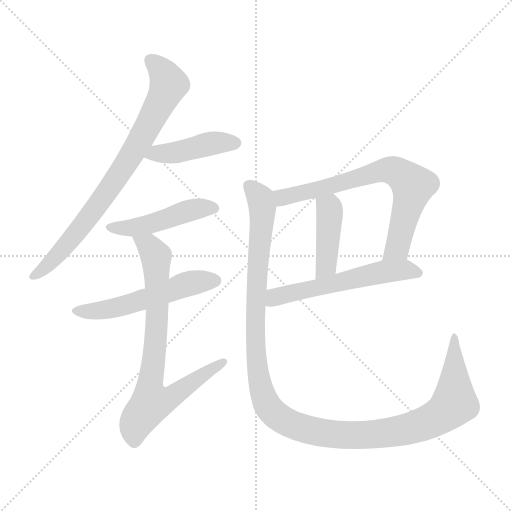
t = 0.00 s
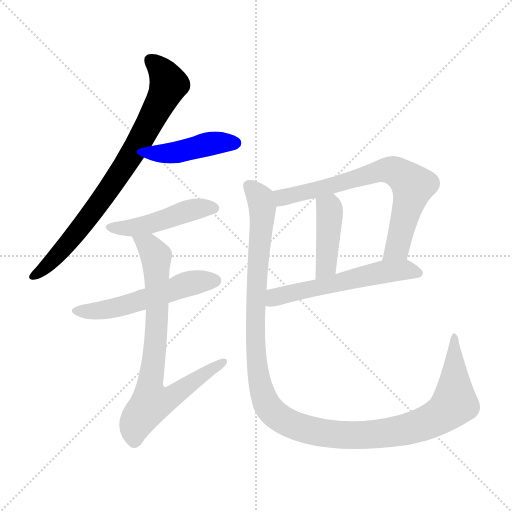
t = 1.42 s
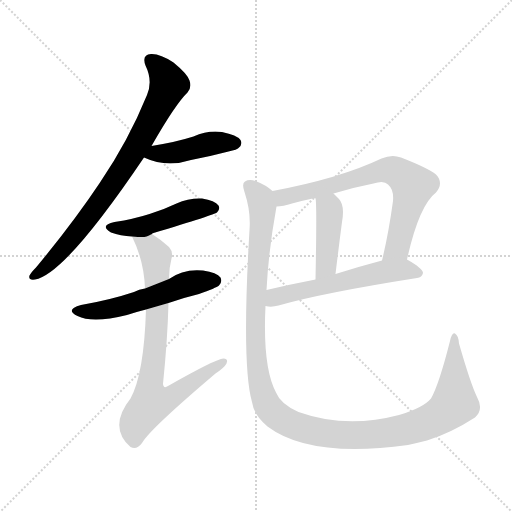
t = 2.83 s
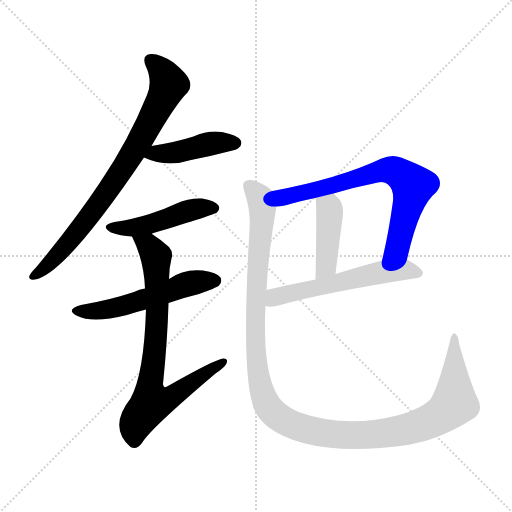
t = 4.25 s
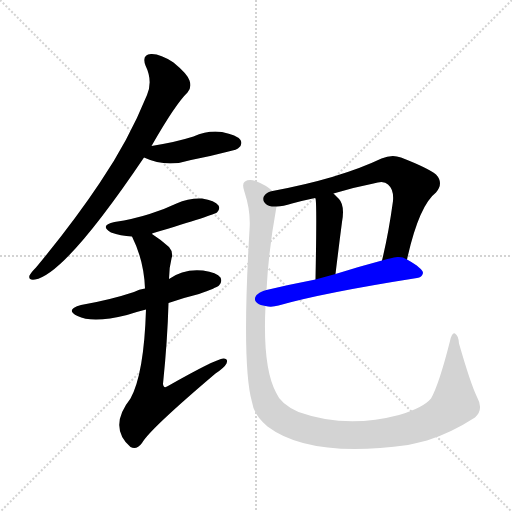
t = 5.66 s
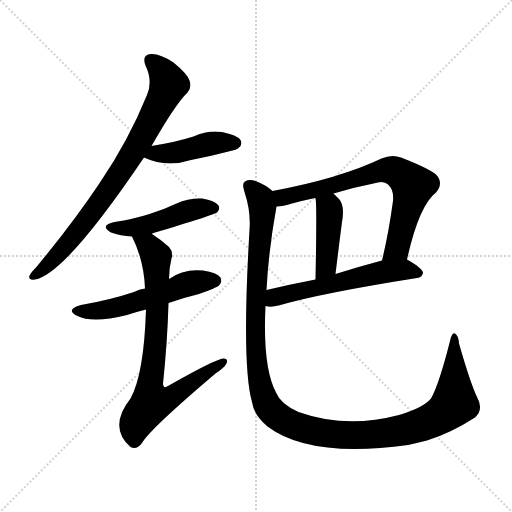
t = 7.08 s

The animated SVG that drew these frames (rendered in a browser with its animation timeline set to each time). Animation: 9 CSS @keyframes rules; one cycle of 7.08 s.

<svg version="1.1" viewBox="0 0 1024 1024" xmlns="http://www.w3.org/2000/svg">
  <g stroke="lightgray" stroke-dasharray="1,1" stroke-width="1" transform="scale(4, 4)">
    <line x1="0" y1="0" x2="256" y2="256"></line>
    <line x1="256" y1="0" x2="0" y2="256"></line>
    <line x1="128" y1="0" x2="128" y2="256"></line>
    <line x1="0" y1="128" x2="256" y2="128"></line>
  </g>
<g transform="scale(1, -1) translate(0, -900)">
   <style type="text/css">
    @keyframes keyframes0 {
      from {
       stroke: blue;
       stroke-dashoffset: 788;
       stroke-width: 128;
       }
       72% {
       animation-timing-function: step-end;
       stroke: blue;
       stroke-dashoffset: 0;
       stroke-width: 128;
       }
       to {
       stroke: black;
       stroke-width: 1024;
       }
       }
       #make-me-a-hanzi-animation-0 {
         animation: keyframes0 0.891276s both;
         animation-delay: 0.000000s;
         animation-timing-function: linear;
       }
    @keyframes keyframes1 {
      from {
       stroke: blue;
       stroke-dashoffset: 432;
       stroke-width: 128;
       }
       58% {
       animation-timing-function: step-end;
       stroke: blue;
       stroke-dashoffset: 0;
       stroke-width: 128;
       }
       to {
       stroke: black;
       stroke-width: 1024;
       }
       }
       #make-me-a-hanzi-animation-1 {
         animation: keyframes1 0.601562s both;
         animation-delay: 0.891276s;
         animation-timing-function: linear;
       }
    @keyframes keyframes2 {
      from {
       stroke: blue;
       stroke-dashoffset: 466;
       stroke-width: 128;
       }
       60% {
       animation-timing-function: step-end;
       stroke: blue;
       stroke-dashoffset: 0;
       stroke-width: 128;
       }
       to {
       stroke: black;
       stroke-width: 1024;
       }
       }
       #make-me-a-hanzi-animation-2 {
         animation: keyframes2 0.629232s both;
         animation-delay: 1.492839s;
         animation-timing-function: linear;
       }
    @keyframes keyframes3 {
      from {
       stroke: blue;
       stroke-dashoffset: 539;
       stroke-width: 128;
       }
       64% {
       animation-timing-function: step-end;
       stroke: blue;
       stroke-dashoffset: 0;
       stroke-width: 128;
       }
       to {
       stroke: black;
       stroke-width: 1024;
       }
       }
       #make-me-a-hanzi-animation-3 {
         animation: keyframes3 0.688639s both;
         animation-delay: 2.122070s;
         animation-timing-function: linear;
       }
    @keyframes keyframes4 {
      from {
       stroke: blue;
       stroke-dashoffset: 768;
       stroke-width: 128;
       }
       71% {
       animation-timing-function: step-end;
       stroke: blue;
       stroke-dashoffset: 0;
       stroke-width: 128;
       }
       to {
       stroke: black;
       stroke-width: 1024;
       }
       }
       #make-me-a-hanzi-animation-4 {
         animation: keyframes4 0.875000s both;
         animation-delay: 2.810710s;
         animation-timing-function: linear;
       }
    @keyframes keyframes5 {
      from {
       stroke: blue;
       stroke-dashoffset: 707;
       stroke-width: 128;
       }
       70% {
       animation-timing-function: step-end;
       stroke: blue;
       stroke-dashoffset: 0;
       stroke-width: 128;
       }
       to {
       stroke: black;
       stroke-width: 1024;
       }
       }
       #make-me-a-hanzi-animation-5 {
         animation: keyframes5 0.825358s both;
         animation-delay: 3.685710s;
         animation-timing-function: linear;
       }
    @keyframes keyframes6 {
      from {
       stroke: blue;
       stroke-dashoffset: 423;
       stroke-width: 128;
       }
       58% {
       animation-timing-function: step-end;
       stroke: blue;
       stroke-dashoffset: 0;
       stroke-width: 128;
       }
       to {
       stroke: black;
       stroke-width: 1024;
       }
       }
       #make-me-a-hanzi-animation-6 {
         animation: keyframes6 0.594238s both;
         animation-delay: 4.511068s;
         animation-timing-function: linear;
       }
    @keyframes keyframes7 {
      from {
       stroke: blue;
       stroke-dashoffset: 566;
       stroke-width: 128;
       }
       65% {
       animation-timing-function: step-end;
       stroke: blue;
       stroke-dashoffset: 0;
       stroke-width: 128;
       }
       to {
       stroke: black;
       stroke-width: 1024;
       }
       }
       #make-me-a-hanzi-animation-7 {
         animation: keyframes7 0.710612s both;
         animation-delay: 5.105306s;
         animation-timing-function: linear;
       }
    @keyframes keyframes8 {
      from {
       stroke: blue;
       stroke-dashoffset: 1246;
       stroke-width: 128;
       }
       80% {
       animation-timing-function: step-end;
       stroke: blue;
       stroke-dashoffset: 0;
       stroke-width: 128;
       }
       to {
       stroke: black;
       stroke-width: 1024;
       }
       }
       #make-me-a-hanzi-animation-8 {
         animation: keyframes8 1.263997s both;
         animation-delay: 5.815918s;
         animation-timing-function: linear;
       }
</style>
<path d="M 303.0 608.0 Q 351.0 692.0 375.0 715.0 Q 384.0 725.0 379.0 739.0 Q 375.0 752.0 347.0 775.0 Q 320.0 793.0 302.0 792.0 Q 283.0 791.0 291.0 769.0 Q 306.0 738.0 294.0 710.0 Q 257.0 619.0 200.0 535.0 Q 146.0 454.0 72.0 365.0 Q 62.0 355.0 59.0 349.0 Q 56.0 339.0 70.0 341.0 Q 130.0 351.0 288.0 585.0 L 303.0 608.0 Z" fill="lightgray"></path> 
<path d="M 288.0 585.0 Q 333.0 564.0 382.0 580.0 Q 419.0 587.0 457.0 597.0 Q 475.0 601.0 477.0 604.0 Q 486.0 611.0 481.0 620.0 Q 474.0 630.0 444.0 636.0 Q 416.0 640.0 387.0 627.0 Q 368.0 621.0 346.0 616.0 Q 327.0 612.0 303.0 608.0 C 273.0 603.0 261.0 597.0 288.0 585.0 Z" fill="lightgray"></path> 
<path d="M 304.0 432.0 Q 303.0 433.0 307.0 434.0 Q 430.0 471.0 434.0 475.0 Q 441.0 482.0 437.0 489.0 Q 430.0 499.0 404.0 503.0 Q 377.0 504.0 353.0 493.0 Q 328.0 481.0 299.0 472.0 Q 268.0 462.0 229.0 456.0 Q 198.0 449.0 222.0 435.0 Q 241.0 428.0 264.0 427.0 C 290.0 425.0 290.0 425.0 304.0 432.0 Z" fill="lightgray"></path> 
<path d="M 337.0 294.0 Q 365.0 304.0 398.0 312.0 Q 432.0 324.0 438.0 329.0 Q 445.0 336.0 441.0 345.0 Q 434.0 355.0 406.0 359.0 Q 367.0 363.0 338.0 342.0 L 290.0 323.0 Q 278.0 322.0 268.0 316.0 Q 220.0 300.0 162.0 290.0 Q 129.0 281.0 155.0 268.0 Q 185.0 253.0 254.0 270.0 Q 272.0 276.0 292.0 281.0 L 337.0 294.0 Z" fill="lightgray"></path> 
<path d="M 292.0 281.0 Q 288.0 152.0 261.0 103.0 Q 216.0 46.0 261.0 6.0 Q 273.0 -1.0 284.0 14.0 Q 299.0 41.0 431.0 153.0 Q 449.0 165.0 453.0 173.0 Q 457.0 183.0 447.0 183.0 Q 431.0 182.0 336.0 128.0 Q 327.0 122.0 326.0 132.0 Q 335.0 220.0 337.0 294.0 L 338.0 342.0 Q 338.0 364.0 343.0 383.0 Q 347.0 396.0 338.0 406.0 Q 320.0 422.0 304.0 432.0 C 279.0 449.0 252.0 454.0 264.0 427.0 Q 288.0 379.0 290.0 323.0 L 292.0 281.0 Z" fill="lightgray"></path> 
<path d="M 814.0 381.0 Q 838.0 489.0 872.0 515.0 Q 888.0 534.0 872.0 551.0 Q 856.0 564.0 802.0 585.0 Q 784.0 592.0 763.0 583.0 Q 679.0 543.0 545.0 518.0 C 516.0 512.0 523.0 484.0 553.0 487.0 Q 566.0 487.0 584.0 493.0 Q 606.0 499.0 630.0 504.0 L 667.0 513.0 Q 706.0 525.0 747.0 533.0 Q 768.0 540.0 776.0 531.0 Q 788.0 521.0 786.0 498.0 Q 777.0 432.0 764.0 379.0 C 757.0 350.0 807.0 352.0 814.0 381.0 Z" fill="lightgray"></path> 
<path d="M 630.0 504.0 L 631.0 503.0 Q 634.0 494.0 631.0 341.0 C 630.0 311.0 667.0 322.0 671.0 352.0 Q 678.0 410.0 684.0 456.0 Q 690.0 489.0 678.0 502.0 Q 672.0 508.0 667.0 513.0 C 646.0 534.0 622.0 533.0 630.0 504.0 Z" fill="lightgray"></path> 
<path d="M 531.0 288.0 Q 543.0 285.0 557.0 289.0 Q 644.0 314.0 834.0 344.0 Q 844.0 345.0 846.0 354.0 Q 846.0 363.0 814.0 381.0 C 801.0 389.0 793.0 387.0 764.0 379.0 Q 715.0 366.0 671.0 352.0 L 631.0 341.0 Q 579.0 331.0 533.0 320.0 C 504.0 313.0 501.0 292.0 531.0 288.0 Z" fill="lightgray"></path> 
<path d="M 954.0 106.0 Q 941.0 133.0 918.0 213.0 Q 917.0 229.0 910.0 233.0 Q 904.0 236.0 900.0 218.0 Q 878.0 131.0 862.0 103.0 Q 846.0 84.0 798.0 70.0 Q 692.0 42.0 597.0 76.0 Q 561.0 92.0 552.0 115.0 Q 525.0 166.0 531.0 288.0 L 533.0 320.0 Q 537.0 399.0 553.0 487.0 C 557.0 510.0 557.0 510.0 545.0 518.0 Q 532.0 530.0 511.0 538.0 Q 498.0 542.0 490.0 537.0 Q 483.0 533.0 489.0 516.0 Q 502.0 477.0 499.0 440.0 Q 483.0 170.0 504.0 96.0 Q 508.0 69.0 535.0 47.0 Q 620.0 -17.0 816.0 10.0 Q 834.0 14.0 854.0 19.0 Q 902.0 34.0 950.0 65.0 Q 968.0 81.0 954.0 106.0 Z" fill="lightgray"></path> 
      <clipPath id="make-me-a-hanzi-clip-0">
      <path d="M 303.0 608.0 Q 351.0 692.0 375.0 715.0 Q 384.0 725.0 379.0 739.0 Q 375.0 752.0 347.0 775.0 Q 320.0 793.0 302.0 792.0 Q 283.0 791.0 291.0 769.0 Q 306.0 738.0 294.0 710.0 Q 257.0 619.0 200.0 535.0 Q 146.0 454.0 72.0 365.0 Q 62.0 355.0 59.0 349.0 Q 56.0 339.0 70.0 341.0 Q 130.0 351.0 288.0 585.0 L 303.0 608.0 Z" fill="lightgray"></path>
      </clipPath>
      <path clip-path="url(#make-me-a-hanzi-clip-0)" d="M 301.0 778.0 L 326.0 755.0 L 337.0 733.0 L 287.0 629.0 L 235.0 545.0 L 141.0 419.0 L 92.0 367.0 L 67.0 349.0 " fill="none" id="make-me-a-hanzi-animation-0" stroke-dasharray="660 1320" stroke-linecap="round"></path>

      <clipPath id="make-me-a-hanzi-clip-1">
      <path d="M 288.0 585.0 Q 333.0 564.0 382.0 580.0 Q 419.0 587.0 457.0 597.0 Q 475.0 601.0 477.0 604.0 Q 486.0 611.0 481.0 620.0 Q 474.0 630.0 444.0 636.0 Q 416.0 640.0 387.0 627.0 Q 368.0 621.0 346.0 616.0 Q 327.0 612.0 303.0 608.0 C 273.0 603.0 261.0 597.0 288.0 585.0 Z" fill="lightgray"></path>
      </clipPath>
      <path clip-path="url(#make-me-a-hanzi-clip-1)" d="M 298.0 587.0 L 436.0 615.0 L 471.0 614.0 " fill="none" id="make-me-a-hanzi-animation-1" stroke-dasharray="304 608" stroke-linecap="round"></path>

      <clipPath id="make-me-a-hanzi-clip-2">
      <path d="M 304.0 432.0 Q 303.0 433.0 307.0 434.0 Q 430.0 471.0 434.0 475.0 Q 441.0 482.0 437.0 489.0 Q 430.0 499.0 404.0 503.0 Q 377.0 504.0 353.0 493.0 Q 328.0 481.0 299.0 472.0 Q 268.0 462.0 229.0 456.0 Q 198.0 449.0 222.0 435.0 Q 241.0 428.0 264.0 427.0 C 290.0 425.0 290.0 425.0 304.0 432.0 Z" fill="lightgray"></path>
      </clipPath>
      <path clip-path="url(#make-me-a-hanzi-clip-2)" d="M 223.0 446.0 L 282.0 447.0 L 387.0 481.0 L 428.0 484.0 " fill="none" id="make-me-a-hanzi-animation-2" stroke-dasharray="338 676" stroke-linecap="round"></path>

      <clipPath id="make-me-a-hanzi-clip-3">
      <path d="M 337.0 294.0 Q 365.0 304.0 398.0 312.0 Q 432.0 324.0 438.0 329.0 Q 445.0 336.0 441.0 345.0 Q 434.0 355.0 406.0 359.0 Q 367.0 363.0 338.0 342.0 L 290.0 323.0 Q 278.0 322.0 268.0 316.0 Q 220.0 300.0 162.0 290.0 Q 129.0 281.0 155.0 268.0 Q 185.0 253.0 254.0 270.0 Q 272.0 276.0 292.0 281.0 L 337.0 294.0 Z" fill="lightgray"></path>
      </clipPath>
      <path clip-path="url(#make-me-a-hanzi-clip-3)" d="M 156.0 280.0 L 183.0 277.0 L 222.0 283.0 L 294.0 302.0 L 376.0 333.0 L 430.0 339.0 " fill="none" id="make-me-a-hanzi-animation-3" stroke-dasharray="411 822" stroke-linecap="round"></path>

      <clipPath id="make-me-a-hanzi-clip-4">
      <path d="M 292.0 281.0 Q 288.0 152.0 261.0 103.0 Q 216.0 46.0 261.0 6.0 Q 273.0 -1.0 284.0 14.0 Q 299.0 41.0 431.0 153.0 Q 449.0 165.0 453.0 173.0 Q 457.0 183.0 447.0 183.0 Q 431.0 182.0 336.0 128.0 Q 327.0 122.0 326.0 132.0 Q 335.0 220.0 337.0 294.0 L 338.0 342.0 Q 338.0 364.0 343.0 383.0 Q 347.0 396.0 338.0 406.0 Q 320.0 422.0 304.0 432.0 C 279.0 449.0 252.0 454.0 264.0 427.0 Q 288.0 379.0 290.0 323.0 L 292.0 281.0 Z" fill="lightgray"></path>
      </clipPath>
      <path clip-path="url(#make-me-a-hanzi-clip-4)" d="M 271.0 422.0 L 298.0 408.0 L 312.0 388.0 L 314.0 261.0 L 299.0 117.0 L 304.0 97.0 L 338.0 103.0 L 446.0 175.0 " fill="none" id="make-me-a-hanzi-animation-4" stroke-dasharray="640 1280" stroke-linecap="round"></path>

      <clipPath id="make-me-a-hanzi-clip-5">
      <path d="M 814.0 381.0 Q 838.0 489.0 872.0 515.0 Q 888.0 534.0 872.0 551.0 Q 856.0 564.0 802.0 585.0 Q 784.0 592.0 763.0 583.0 Q 679.0 543.0 545.0 518.0 C 516.0 512.0 523.0 484.0 553.0 487.0 Q 566.0 487.0 584.0 493.0 Q 606.0 499.0 630.0 504.0 L 667.0 513.0 Q 706.0 525.0 747.0 533.0 Q 768.0 540.0 776.0 531.0 Q 788.0 521.0 786.0 498.0 Q 777.0 432.0 764.0 379.0 C 757.0 350.0 807.0 352.0 814.0 381.0 Z" fill="lightgray"></path>
      </clipPath>
      <path clip-path="url(#make-me-a-hanzi-clip-5)" d="M 555.0 515.0 L 565.0 505.0 L 603.0 513.0 L 767.0 560.0 L 801.0 552.0 L 825.0 529.0 L 824.0 518.0 L 794.0 404.0 L 770.0 385.0 " fill="none" id="make-me-a-hanzi-animation-5" stroke-dasharray="579 1158" stroke-linecap="round"></path>

      <clipPath id="make-me-a-hanzi-clip-6">
      <path d="M 630.0 504.0 L 631.0 503.0 Q 634.0 494.0 631.0 341.0 C 630.0 311.0 667.0 322.0 671.0 352.0 Q 678.0 410.0 684.0 456.0 Q 690.0 489.0 678.0 502.0 Q 672.0 508.0 667.0 513.0 C 646.0 534.0 622.0 533.0 630.0 504.0 Z" fill="lightgray"></path>
      </clipPath>
      <path clip-path="url(#make-me-a-hanzi-clip-6)" d="M 637.0 503.0 L 658.0 484.0 L 660.0 468.0 L 652.0 368.0 L 635.0 354.0 " fill="none" id="make-me-a-hanzi-animation-6" stroke-dasharray="295 590" stroke-linecap="round"></path>

      <clipPath id="make-me-a-hanzi-clip-7">
      <path d="M 531.0 288.0 Q 543.0 285.0 557.0 289.0 Q 644.0 314.0 834.0 344.0 Q 844.0 345.0 846.0 354.0 Q 846.0 363.0 814.0 381.0 C 801.0 389.0 793.0 387.0 764.0 379.0 Q 715.0 366.0 671.0 352.0 L 631.0 341.0 Q 579.0 331.0 533.0 320.0 C 504.0 313.0 501.0 292.0 531.0 288.0 Z" fill="lightgray"></path>
      </clipPath>
      <path clip-path="url(#make-me-a-hanzi-clip-7)" d="M 538.0 293.0 L 557.0 308.0 L 749.0 353.0 L 809.0 361.0 L 836.0 353.0 " fill="none" id="make-me-a-hanzi-animation-7" stroke-dasharray="438 876" stroke-linecap="round"></path>

      <clipPath id="make-me-a-hanzi-clip-8">
      <path d="M 954.0 106.0 Q 941.0 133.0 918.0 213.0 Q 917.0 229.0 910.0 233.0 Q 904.0 236.0 900.0 218.0 Q 878.0 131.0 862.0 103.0 Q 846.0 84.0 798.0 70.0 Q 692.0 42.0 597.0 76.0 Q 561.0 92.0 552.0 115.0 Q 525.0 166.0 531.0 288.0 L 533.0 320.0 Q 537.0 399.0 553.0 487.0 C 557.0 510.0 557.0 510.0 545.0 518.0 Q 532.0 530.0 511.0 538.0 Q 498.0 542.0 490.0 537.0 Q 483.0 533.0 489.0 516.0 Q 502.0 477.0 499.0 440.0 Q 483.0 170.0 504.0 96.0 Q 508.0 69.0 535.0 47.0 Q 620.0 -17.0 816.0 10.0 Q 834.0 14.0 854.0 19.0 Q 902.0 34.0 950.0 65.0 Q 968.0 81.0 954.0 106.0 Z" fill="lightgray"></path>
      </clipPath>
      <path clip-path="url(#make-me-a-hanzi-clip-8)" d="M 498.0 528.0 L 521.0 502.0 L 525.0 485.0 L 512.0 316.0 L 515.0 159.0 L 535.0 89.0 L 564.0 61.0 L 631.0 37.0 L 707.0 29.0 L 802.0 38.0 L 862.0 58.0 L 909.0 94.0 L 909.0 227.0 " fill="none" id="make-me-a-hanzi-animation-8" stroke-dasharray="1118 2236" stroke-linecap="round"></path>

</g>
</svg>
